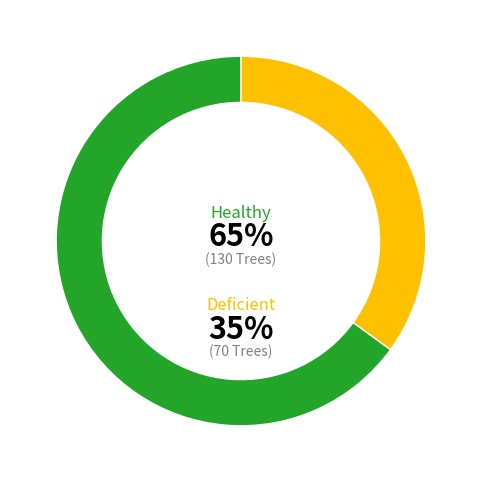

Reproduce this figure in Python.
import matplotlib.pyplot as plt

# Datos
sizes = [65, 35]
labels = ["Healthy", "Deficient"]
colors = ["#22A529", "#FFC000"]  # verde y amarillo

# Crear figura
fig, ax = plt.subplots(figsize=(6, 6))

# Gráfico de dona
wedges, _ = ax.pie(
    sizes,
    colors=colors,
    startangle=90,
    wedgeprops={"width": 0.25, "edgecolor": "white"}  # ancho de dona
)

# Texto centrado
ax.text(
    0, 0.15, "Healthy", ha="center", va="center", fontsize=12, color="#22A529"
)
ax.text(
    0, 0.02, "65%", ha="center", va="center", fontsize=22, fontweight="bold"
)
ax.text(
    0, -0.10, "(130 Trees)", ha="center", va="center", fontsize=10, color="gray"
)

ax.text(
    0, -0.35, "Deficient", ha="center", va="center", fontsize=12, color="#FFC000"
)
ax.text(
    0, -0.48, "35%", ha="center", va="center", fontsize=22, fontweight="bold"
)
ax.text(
    0, -0.60, "(70 Trees)", ha="center", va="center", fontsize=10, color="gray"
)

# Quitar ejes
ax.set(aspect="equal")
plt.show()
